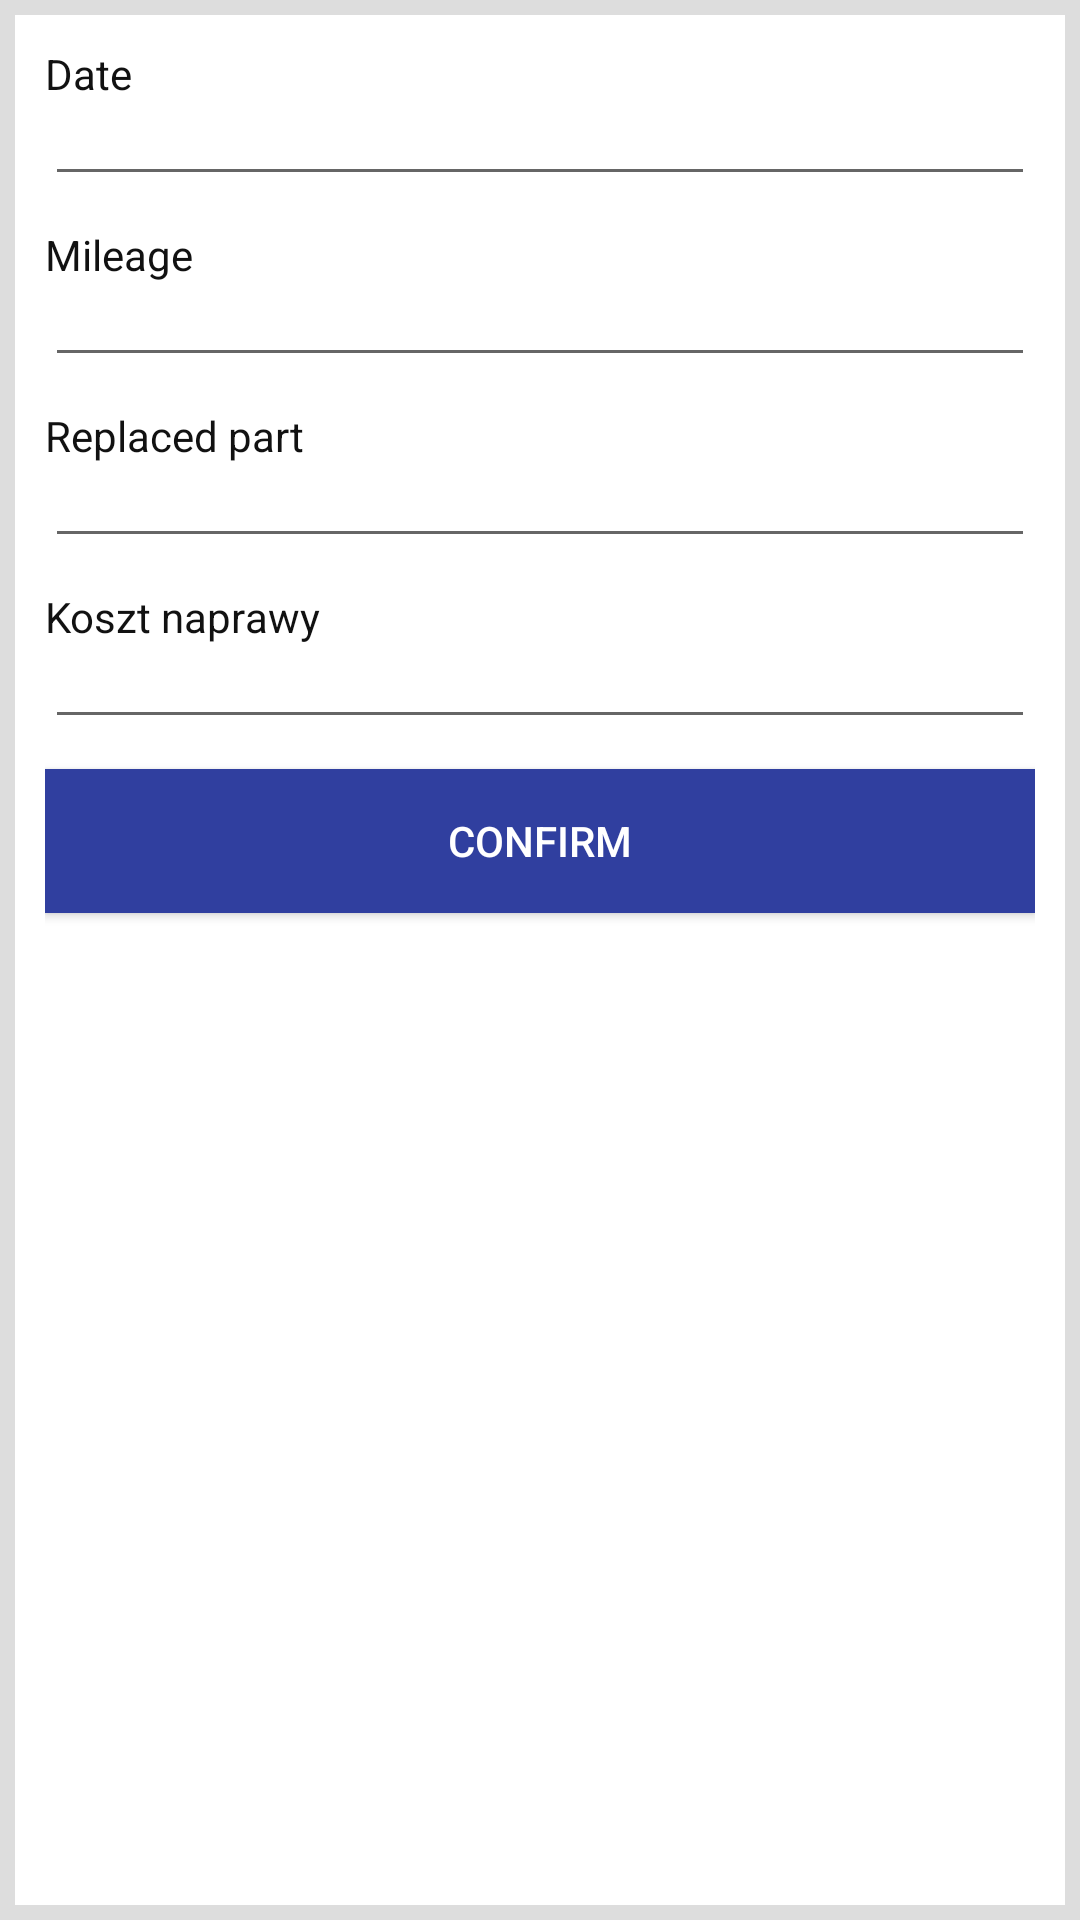

Write the Android layout XML for this screen, with the resource values it uses.
<!-- AndroidManifest.xml: application theme AppTheme -->
<!-- res/layout/new_repair_layout.xml -->
<?xml version="1.0" encoding="utf-8"?>
<LinearLayout xmlns:android="http://schemas.android.com/apk/res/android"
    android:layout_width="match_parent"
    android:layout_height="match_parent"
    android:background="@color/greyColor"
    android:orientation="vertical"
    android:padding="5dp">

    <LinearLayout
        android:layout_width="match_parent"
        android:layout_height="match_parent"
        android:background="@color/white"
        android:orientation="vertical"
        android:padding="10dp">


        <TextView
            android:id="@+id/date_label"
            style="@style/LabelTextViewStyle"
            android:layout_width="match_parent"
            android:layout_height="wrap_content"
            android:text="@string/date" />

        <EditText
            android:id="@+id/date"
            style="@style/CommonEdittextStyle"
            android:layout_width="match_parent"
            android:layout_height="wrap_content"
            android:ems="10"
            android:focusable="false"
            android:inputType="date"
            android:longClickable="false" />

        <TextView
            android:id="@+id/mileage_label"
            style="@style/LabelTextViewStyle"
            android:layout_width="match_parent"
            android:layout_height="wrap_content"
            android:text="@string/mileage" />

        <EditText
            android:id="@+id/mileage"
            style="@style/CommonEdittextStyle"
            android:layout_width="match_parent"
            android:layout_height="wrap_content"
            android:ems="10"
            android:inputType="number" />


        <TextView
            android:id="@+id/part_label"
            style="@style/LabelTextViewStyle"
            android:layout_width="match_parent"
            android:layout_height="wrap_content"
            android:text="@string/part_replaced" />

        <EditText
            android:id="@+id/part"
            style="@style/CommonEdittextStyle"
            android:layout_width="match_parent"
            android:layout_height="wrap_content"
            android:ems="10"
            android:inputType="none" />


        <TextView
            android:id="@+id/cost_label"
            style="@style/LabelTextViewStyle"
            android:layout_width="match_parent"
            android:layout_height="wrap_content"
            android:text="@string/repair_cost" />

        <EditText
            android:id="@+id/cost"
            style="@style/CommonEdittextStyle"
            android:layout_width="match_parent"
            android:layout_height="wrap_content"
            android:ems="10"
            android:inputType="number" />


        <Button
            android:id="@+id/confirm"
            style="@style/CommonButton"
            android:layout_width="match_parent"
            android:layout_height="wrap_content"
            android:text="@string/confirm" />
    </LinearLayout>
</LinearLayout>
<!-- resources referenced by this layout -->
<resources>
  <color name="greyColor">#ddd</color>
  <color name="white">#ffffff</color>
  <string name="confirm">Confirm</string>
  <string name="date">Date</string>
  <string name="mileage">Mileage</string>
  <string name="part_replaced">Replaced part</string>
  <string name="repair_cost">Koszt naprawy</string>
  <style name="CommonButton">
          <item name="android:textColor">@color/white</item>
          <item name="android:background">@color/buttonColor</item>
      </style>
  <style name="CommonEdittextStyle">
          <item name="android:layout_marginBottom">10dp</item>
          <item name="android:paddingTop">0dp</item>
      </style>
  <style name="LabelTextViewStyle">
          <item name="android:textColor">@color/black</item>
      </style>
  <style name="AppTheme" parent="Theme.AppCompat.Light.DarkActionBar">
          
          <item name="colorPrimary">@color/colorPrimary</item>
          <item name="colorPrimaryDark">@color/colorPrimaryDark</item>
          <item name="colorAccent">@color/colorAccent</item>
      </style>
  <color name="buttonColor">#303F9F</color>
  <color name="black">#111111</color>
  <color name="colorPrimary">#3F51B5</color>
  <color name="colorPrimaryDark">#303F9F</color>
  <color name="colorAccent">#2030dd</color>
</resources>
